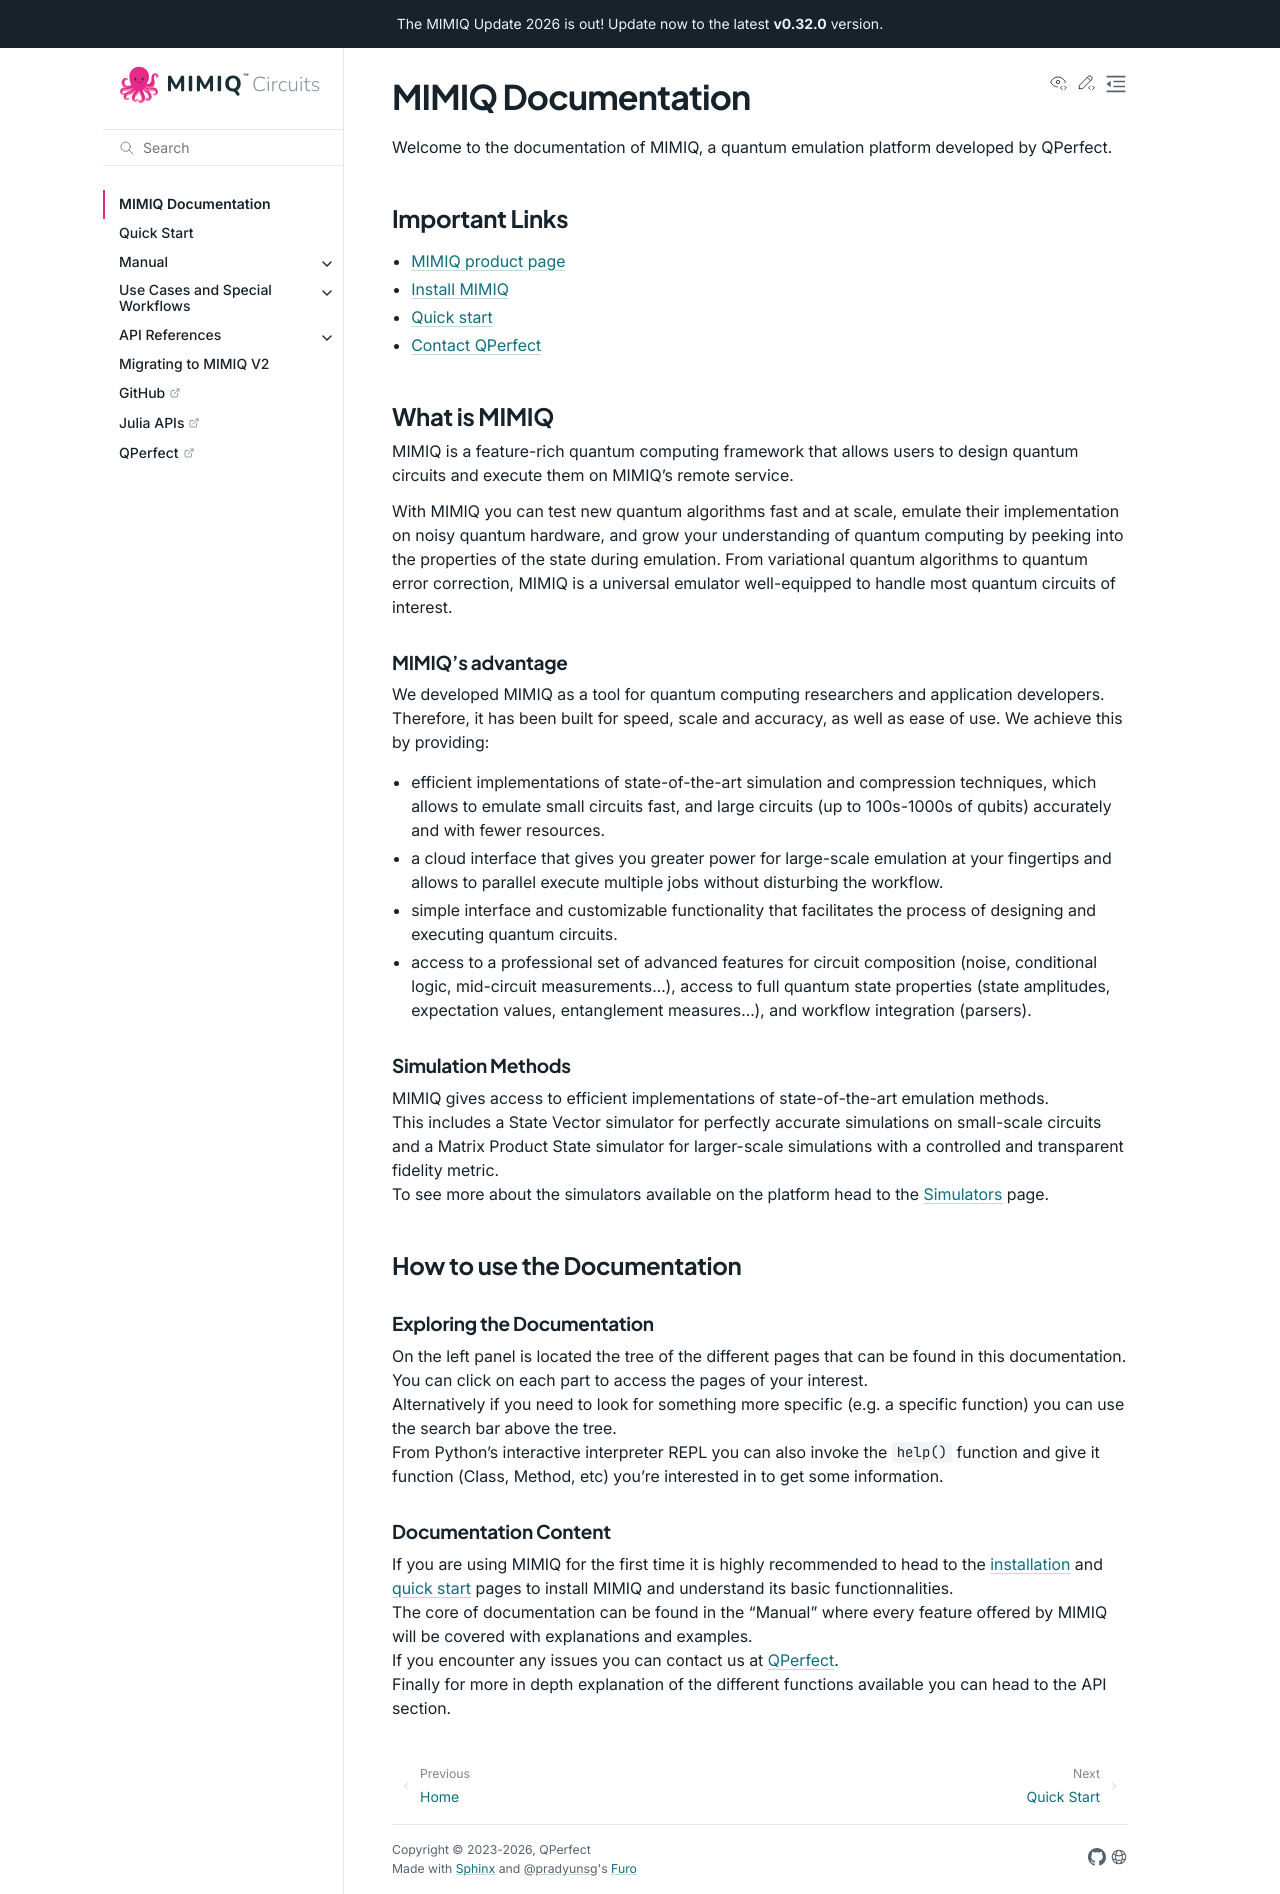

repository: qperfect-io/mimiqcircuits-python · page: mimiq_documentation.html · generator: sphinx

MIMIQ Documentation
====================


Welcome to the documentation of MIMIQ, a quantum emulation platform developed by QPerfect.

Important Links
-------------------

-   `MIMIQ product page <https://qperfect.io/index.php/mimiq/>`_
-   :doc:`Install MIMIQ <manual/installation>`
-   :doc:`Quick start <quick_start>`
-   `Contact QPerfect <https://qperfect.io/#contact>`_


What is MIMIQ 
--------------------

MIMIQ is a feature-rich quantum computing framework that allows users to design quantum circuits and execute them on MIMIQ's remote service.

With MIMIQ you can test new quantum algorithms fast and at scale, emulate their implementation on noisy quantum hardware, and grow your understanding of quantum computing by peeking into the properties of the state during emulation. From variational quantum algorithms to quantum error correction, MIMIQ is a universal emulator well-equipped to handle most quantum circuits of interest.

MIMIQ's advantage
~~~~~~~~~~~~~~~~~~~~~~

| We developed MIMIQ as a tool for quantum computing researchers and application developers. 
| Therefore, it has been built for speed, scale and accuracy, as well as ease of use. We achieve this by providing:

- efficient implementations of state-of-the-art simulation and compression techniques, which allows to emulate small circuits fast, and large circuits (up to 100s-1000s of qubits) accurately and with fewer resources.

- a cloud interface that gives you greater power for large-scale emulation at your fingertips and allows to parallel execute multiple jobs without disturbing the workflow.

- simple interface and customizable functionality that facilitates the process of designing and executing quantum circuits.

- access to a professional set of advanced features for circuit composition (noise, conditional logic, mid-circuit measurements...), access to full quantum state properties (state amplitudes, expectation values, entanglement measures...), and workflow integration (parsers).

Simulation Methods
~~~~~~~~~~~~~~~~~~~~~~~~

| MIMIQ gives access to efficient implementations of state-of-the-art emulation methods.
| This includes a State Vector simulator for perfectly accurate simulations on small-scale circuits and a Matrix Product State simulator for larger-scale simulations with a controlled and transparent fidelity metric.
| To see more about the simulators available on the platform head to the :doc:`Simulators <manual/simulation>` page.

How to use the Documentation
--------------------------------

Exploring the Documentation
~~~~~~~~~~~~~~~~~~~~~~~~~~~~~~~~~

| On the left panel is located the tree of the different pages that can be found in this documentation. You can click on each part to access the pages of your interest.
| Alternatively if you need to look for something more specific (e.g. a specific function) you can use the search bar above the tree.
| From Python's interactive interpreter REPL you can also invoke the `help()` function and give it function (Class, Method, etc) you're interested in to get some information.

Documentation Content
~~~~~~~~~~~~~~~~~~~~~~~~~~

| If you are using MIMIQ for the first time it is highly recommended to head to the :doc:`installation <manual/installation>` and :doc:`quick start <quick_start>` pages to install MIMIQ and understand its basic functionnalities.  
| The core of documentation can be found in the "Manual" where every feature offered by MIMIQ will be covered with explanations and examples.
| If you encounter any issues you can contact us at `QPerfect <https://qperfect.io/#contact>`_.
| Finally for more in depth explanation of the different functions available you can head to the API section.
